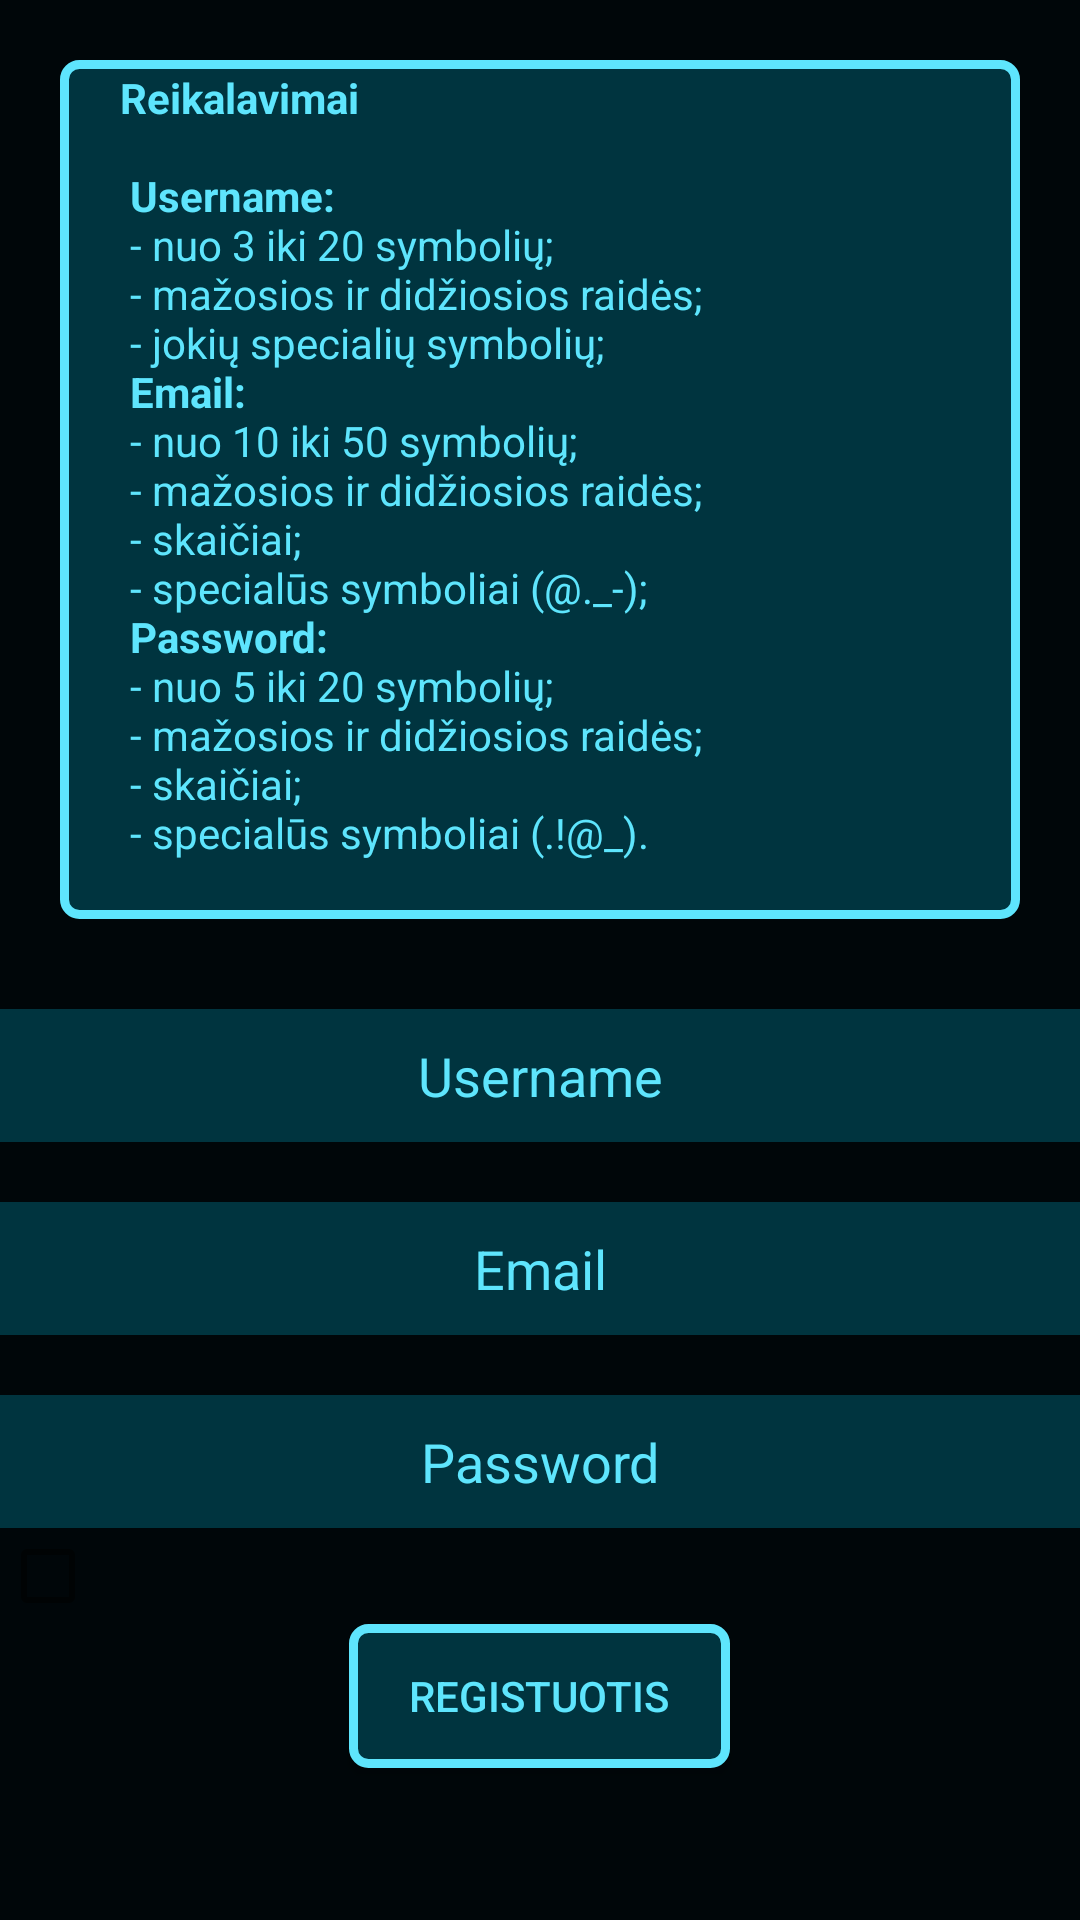

Here is an Android app screen rendered from its layout file. Give the layout XML and the strings, colors and styles it references.
<!-- AndroidManifest.xml: application theme AppTheme -->
<!-- res/layout/activity_singup.xml -->
<?xml version="1.0" encoding="utf-8"?>
<LinearLayout
    xmlns:android="http://schemas.android.com/apk/res/android"
    xmlns:app="http://schemas.android.com/apk/res-auto"
    xmlns:tools="http://schemas.android.com/tools"
    android:layout_width="match_parent"
    android:layout_height="match_parent"
    tools:context=".SingupActivity"
    android:orientation="vertical">
    <TextView
        android:layout_width="match_parent"
        android:layout_height="wrap_content"
        android:text="@string/singupHint"
        android:paddingStart="20dp"
        android:paddingEnd="20dp"
        android:layout_margin="20dp"
        android:background="@drawable/buttons"
        />
    <Space
        android:layout_width="match_parent"
        android:layout_height="10dp"/>
    <EditText
        android:layout_width="match_parent"
        android:layout_height="wrap_content"
        android:hint="Username"
        android:background="@color/editTextBackgroundColor"
        android:textAlignment="center"
        android:padding="10dp"
        android:id="@+id/singup_username"
        />
    <Space
        android:layout_width="match_parent"
        android:layout_height="20dp"
        />
    <EditText
        android:layout_width="match_parent"
        android:layout_height="wrap_content"
        android:hint="Email"
        android:background="@color/editTextBackgroundColor"
        android:textAlignment="center"
        android:padding="10dp"
        android:id="@+id/singup_email"
        />
    <Space
        android:layout_width="match_parent"
        android:layout_height="20dp"
        />
    <EditText
        android:layout_width="match_parent"
        android:layout_height="wrap_content"
        android:hint="Password"
        android:background="@color/editTextBackgroundColor"
        android:textAlignment="center"
        android:padding="10dp"
        android:inputType="textPassword"
        android:id="@+id/singup_password"
        />
    <CheckBox
        android:layout_width="wrap_content"
        android:layout_height="wrap_content"
        />
    <Button
        android:layout_width="wrap_content"
        android:layout_height="wrap_content"
        android:background="@drawable/buttons"
        android:text="Registuotis"
        android:layout_gravity="center"
        android:id="@+id/final_singup_button"
        />
</LinearLayout>
<!-- resources referenced by this layout -->
<resources>
  <color name="editTextBackgroundColor">#00343f</color>
  <!-- drawable buttons (drawable) -->
  <?xml version="1.0" encoding="utf-8"?>
  <shape xmlns:android="http://schemas.android.com/apk/res/android">
      <solid android:color="@color/editTextBackgroundColor"/>
      <stroke android:width="3dp" android:color="@color/textColor"/>
      <corners android:radius="5dp"/>
      <padding android:bottom="3dp" android:left="20dp" android:right="20dp" android:top="3dp"/>
  </shape>
  <string name="singupHint">
          <b>Reikalavimai</b>\n\n
          <b>Username:</b>\n
          - nuo 3 iki 20 symbolių;\n
          - mažosios ir didžiosios raidės;\n
          - jokių specialių symbolių;\n
          <b>Email:</b>\n
          - nuo 10 iki 50 symbolių;\n
          - mažosios ir didžiosios raidės;\n
          - skaičiai;\n
          - specialūs symboliai  (@._-);\n
          <b>Password:</b>\n
          - nuo 5 iki 20 symbolių;\n
          - mažosios ir didžiosios raidės;\n
          - skaičiai;\n
          - specialūs symboliai (.!@_).\n
      </string>
  <style name="AppTheme" parent="Theme.AppCompat.Light.DarkActionBar">
          
          <item name="colorPrimary">@color/colorPrimary</item>
          <item name="colorPrimaryDark">@color/colorPrimaryDark</item>
          <item name="colorAccent">@color/colorAccent</item>
          <item name="android:textColor">@color/textColor</item>
          <item name="android:background">@color/backgroundColor</item>
          <item name="android:textColorHint">@color/textColor</item>
          <item name="android:editTextColor">@color/textColor</item>
  
      </style>
  <color name="textColor">#5ee5fd</color>
  <color name="colorPrimary">#6200EE</color>
  <color name="colorPrimaryDark">#00343f</color>
  <color name="colorAccent">#03DAC5</color>
  <color name="backgroundColor">#000609</color>
</resources>
